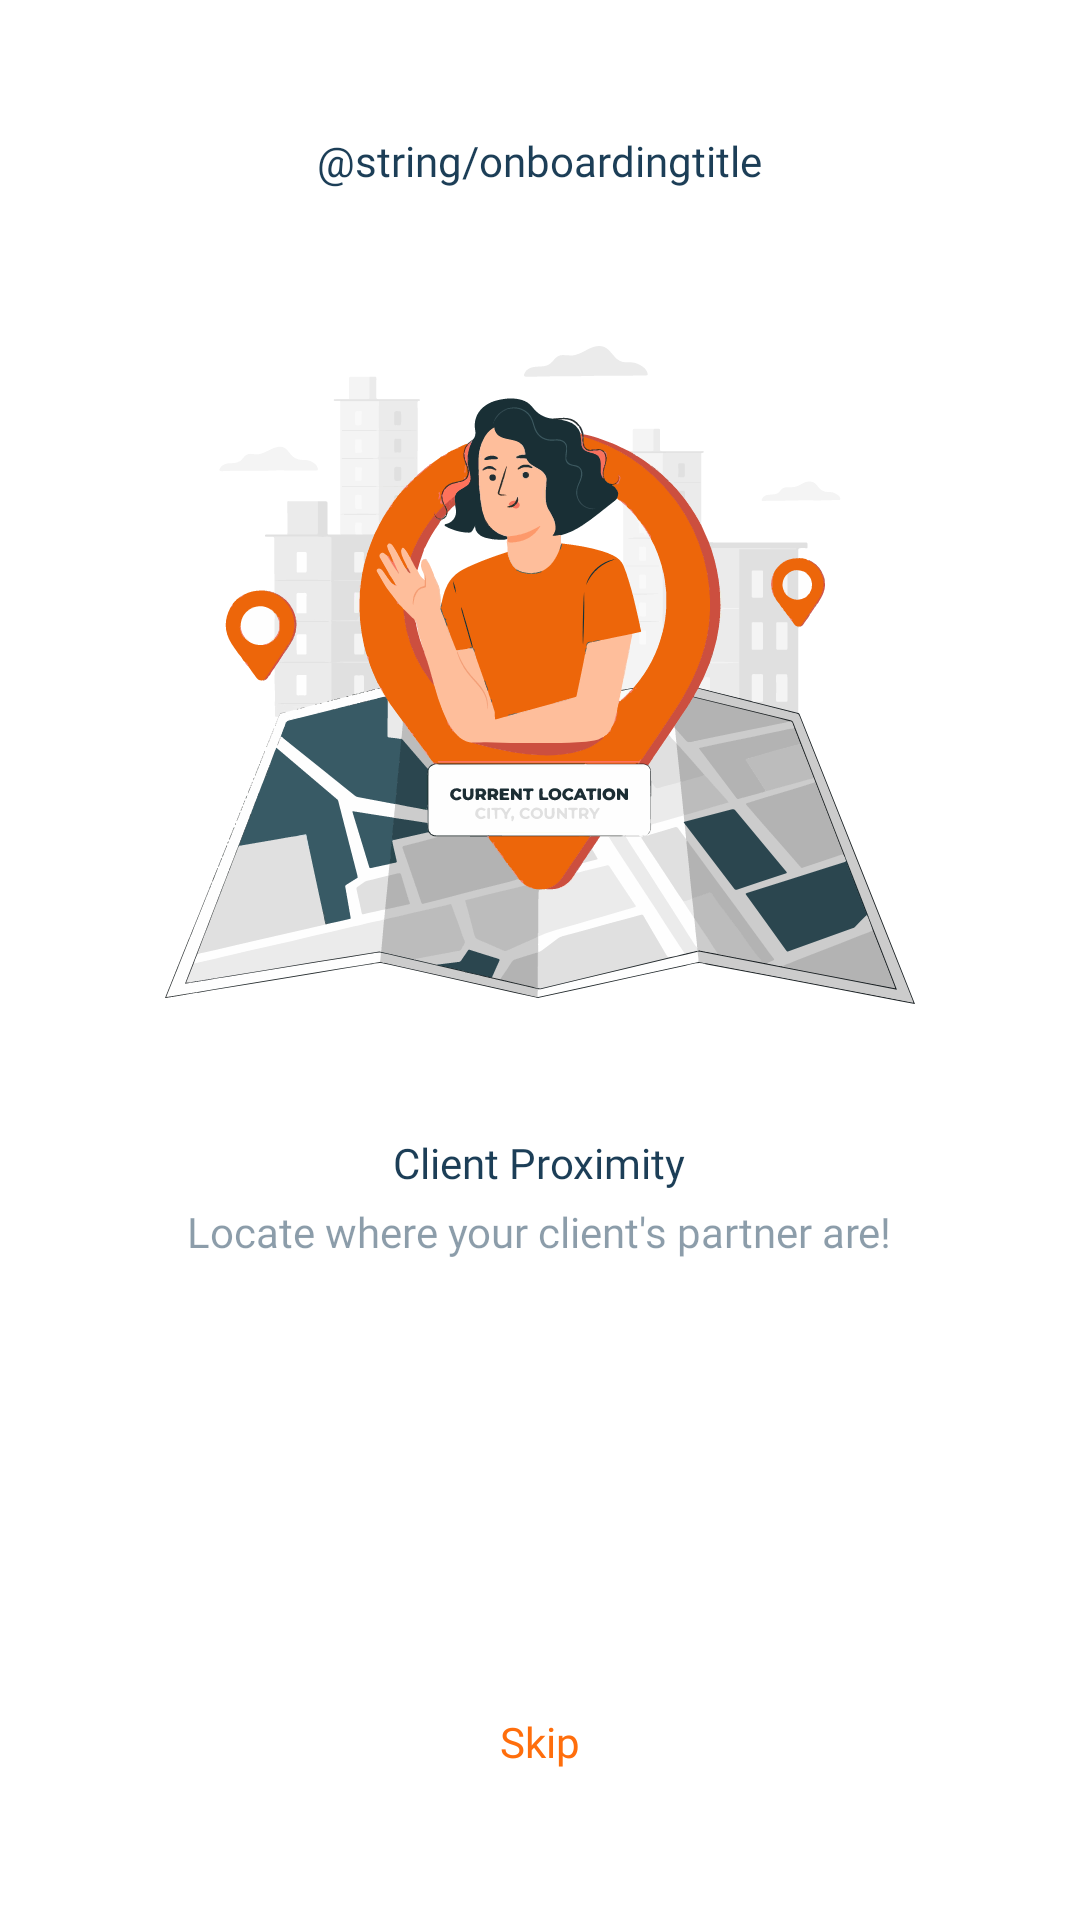

Write the Android layout XML for this screen, with the resource values it uses.
<!-- AndroidManifest.xml: application theme Theme.AuthenApp -->
<!-- res/layout/fragment_screen_three.xml -->
<?xml version="1.0" encoding="utf-8"?>
<layout xmlns:android="http://schemas.android.com/apk/res/android"
    xmlns:app="http://schemas.android.com/apk/res-auto"
    xmlns:tools="http://schemas.android.com/tools">

    <data>

    </data>

    <androidx.appcompat.widget.LinearLayoutCompat
        android:id="@+id/cl_screen_two"
        android:layout_width="match_parent"
        android:layout_height="match_parent"
        android:orientation="vertical"
        tools:context="com.jinncyapps.cdacsam.splash.onboarding.screens.ScreenThree">

        <TextView
            android:id="@+id/tv_onboarding_title"
            android:layout_width="wrap_content"
            android:layout_height="wrap_content"
            android:layout_gravity="center"
            android:layout_marginTop="@dimen/space_44dp"
            android:fontFamily="@font/open_sans_bold"
            android:text="@string/onboardingtitle"
            android:textColor="@color/main_text_color"
            android:textSize="@dimen/x_text_size"
            />

        <ImageView
            android:id="@+id/imageView"
            android:layout_width="250dp"
            android:layout_height="240dp"
            android:layout_marginStart="@dimen/space_default"
            android:layout_marginTop="@dimen/space_42dp"
            android:layout_marginEnd="@dimen/space_default"
            android:layout_gravity="center"
            android:contentDescription="@string/image_description"
            app:srcCompat="@drawable/ic_location" />

        <TextView
            android:id="@+id/tv_text3"
            android:layout_width="wrap_content"
            android:layout_height="wrap_content"
            android:layout_marginTop="@dimen/space_33dp"
            android:fontFamily="@font/open_sans_bold"
            android:gravity="center"
            android:layout_gravity="center"
            android:text="@string/splash_screen_three_title"
            android:textColor="@color/main_text_color"
            android:textSize="@dimen/xx_text_size"
            />

        <TextView
            android:id="@+id/cl_screen_three"
            android:layout_width="wrap_content"
            android:layout_height="wrap_content"
            android:layout_marginTop="4dp"
            android:fontFamily="@font/open_sans"
            android:gravity="center"
            android:lineSpacingMultiplier="1.2"
            android:layout_gravity="center"
            android:text="@string/splash_screen_three_text"
            android:textColor="@color/ic_text_color"
            android:textSize="@dimen/x_text_size"
            />

        <TextView
            android:id="@+id/tv_btn_continue"
            android:layout_width="wrap_content"
            android:layout_height="wrap_content"
            android:fontFamily="@font/open_sans_bold"
            android:text="@string/skip_btn_text"
            android:layout_gravity="center"
            android:layout_weight="1"
            android:layout_marginBottom="50dp"
            android:gravity="bottom"
            android:textColor="@color/teal_200"
            android:textSize="@dimen/x_text_size"
            />

    </androidx.appcompat.widget.LinearLayoutCompat>


</layout>
<!-- resources referenced by this layout -->
<resources>
  <color name="ic_text_color">#811C3E57</color>
  <color name="main_text_color">#1C3E57</color>
  <color name="teal_200">#ff6e0c</color>
  <dimen name="space_33dp">33dp</dimen>
  <dimen name="space_42dp">42dp</dimen>
  <dimen name="space_44dp">44dp</dimen>
  <dimen name="space_default">16dp</dimen>
  <!-- drawable ic_location: vector/xml drawable (drawable, 226358 chars, omitted) -->
  <string name="image_description">image</string>
  <string name="skip_btn_text">Skip</string>
  <string name="splash_screen_three_text">Locate where your client\'s partner are!</string>
  <string name="splash_screen_three_title">Client Proximity</string>
  <style name="Theme.AuthenApp" parent="Theme.MaterialComponents.DayNight.DarkActionBar">
          
          <item name="colorPrimary">@color/purple_500</item>
          <item name="colorPrimaryVariant">@color/purple_700</item>
          <item name="colorOnPrimary">@color/white</item>
          
          <item name="colorSecondary">@color/teal_200</item>
          <item name="colorSecondaryVariant">@color/teal_700</item>
          <item name="colorOnSecondary">@color/black</item>
          
          <item name="android:statusBarColor" tools:targetApi="l">?attr/colorPrimaryVariant</item>
          
      </style>
  <color name="purple_500">#1c3e57</color>
  <color name="purple_700">#1c3e57</color>
  <color name="white">#FFFFFFFF</color>
  <color name="teal_700">#ff6e0c</color>
  <color name="black">#FF000000</color>
</resources>
